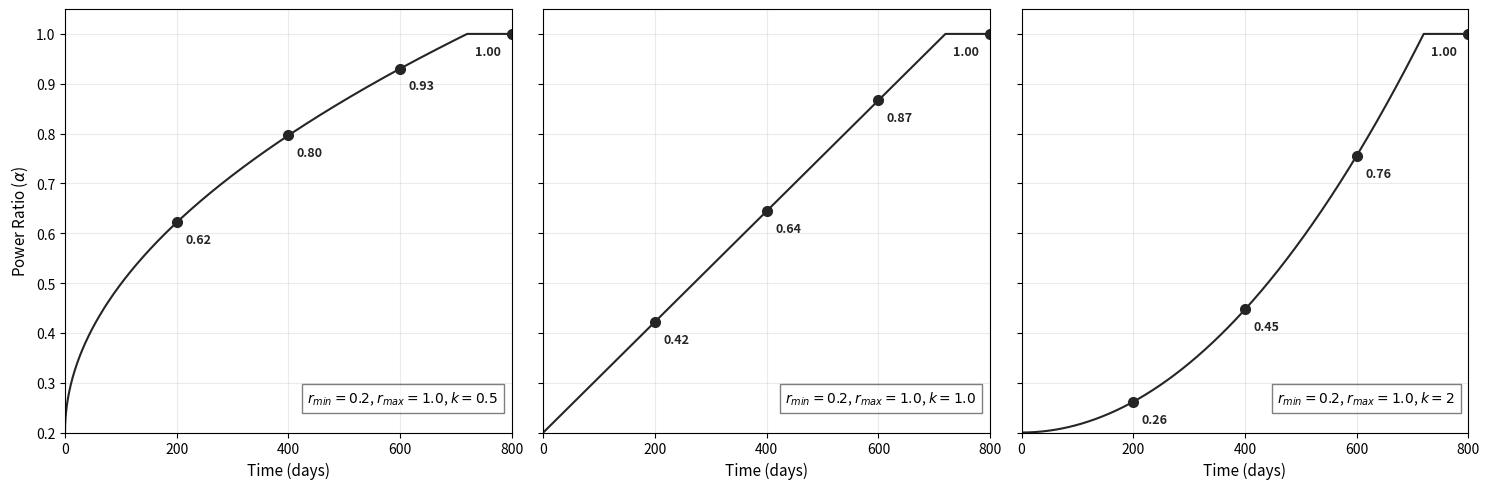

Write Python code to recreate this figure.
import numpy as np
import matplotlib.pyplot as plt

T_MAX = 720
X_MAX = 800
POINT_EVERY = 200

CONFIGS = [
    dict(r_min=0.2, r_max=1.0, k=0.5),
    dict(r_min=0.2, r_max=1.0, k=1.0),
    dict(r_min=0.2, r_max=1.0, k=2),
]

def power_ratio(t_eff, r_min, r_max, k):
    return r_min + (r_max - r_min) * (t_eff / T_MAX) ** k

def effective_time(t):
    return np.minimum(t, T_MAX)

def time_grid():
    near_zero = np.geomspace(1e-3, 1, 300)
    rest = np.linspace(1, X_MAX, 2000)
    return np.concatenate([[0.0], near_zero, rest])

def main():
    t = time_grid()
    point_days = np.arange(POINT_EVERY, X_MAX + 1, POINT_EVERY)

    fig, axes = plt.subplots(1, 3, figsize=(15, 5), sharey=True)

    for ax, cfg in zip(axes, CONFIGS):
        r_min, r_max, k = cfg["r_min"], cfg["r_max"], cfg["k"]

        ax.plot(t, power_ratio(effective_time(t), r_min, r_max, k),
                color="#252525", linewidth=1.5)

        for i, d in enumerate(point_days):
            y = power_ratio(effective_time(d), r_min, r_max, k)
            ax.plot(d, y, "o", color="#252525", markersize=7)

            last = i == len(point_days) - 1
            ax.annotate(f"{y:.2f}", (d, y), textcoords="offset points",
                        xytext=(-8, -15) if last else (6, -15),
                        ha="right" if last else "left",
                        fontsize=9, color="#252525", fontweight="bold")

        ax.text(0.97, 0.06,
                rf"$r_{{min}}={r_min}$, $r_{{max}}={r_max}$, $k={k}$",
                transform=ax.transAxes, ha="right", va="bottom", fontsize=10,
                bbox=dict(boxstyle="square,pad=0.4", fc="white", ec="#000000", alpha=0.5))

        ax.set_xlim(0, X_MAX)
        ax.set_ylim(0.2, 1.05)
        ax.set_xticks(np.arange(0, X_MAX + 1, 200))
        ax.set_xlabel("Time (days)", fontsize=11)
        ax.grid(True, alpha=0.25)

    axes[0].set_ylabel(r"Power Ratio ($\alpha$)", fontsize=11)
    plt.tight_layout()
    plt.savefig("./power-ratio.png", dpi=150, bbox_inches="tight")

if __name__ == "__main__":
    main()
